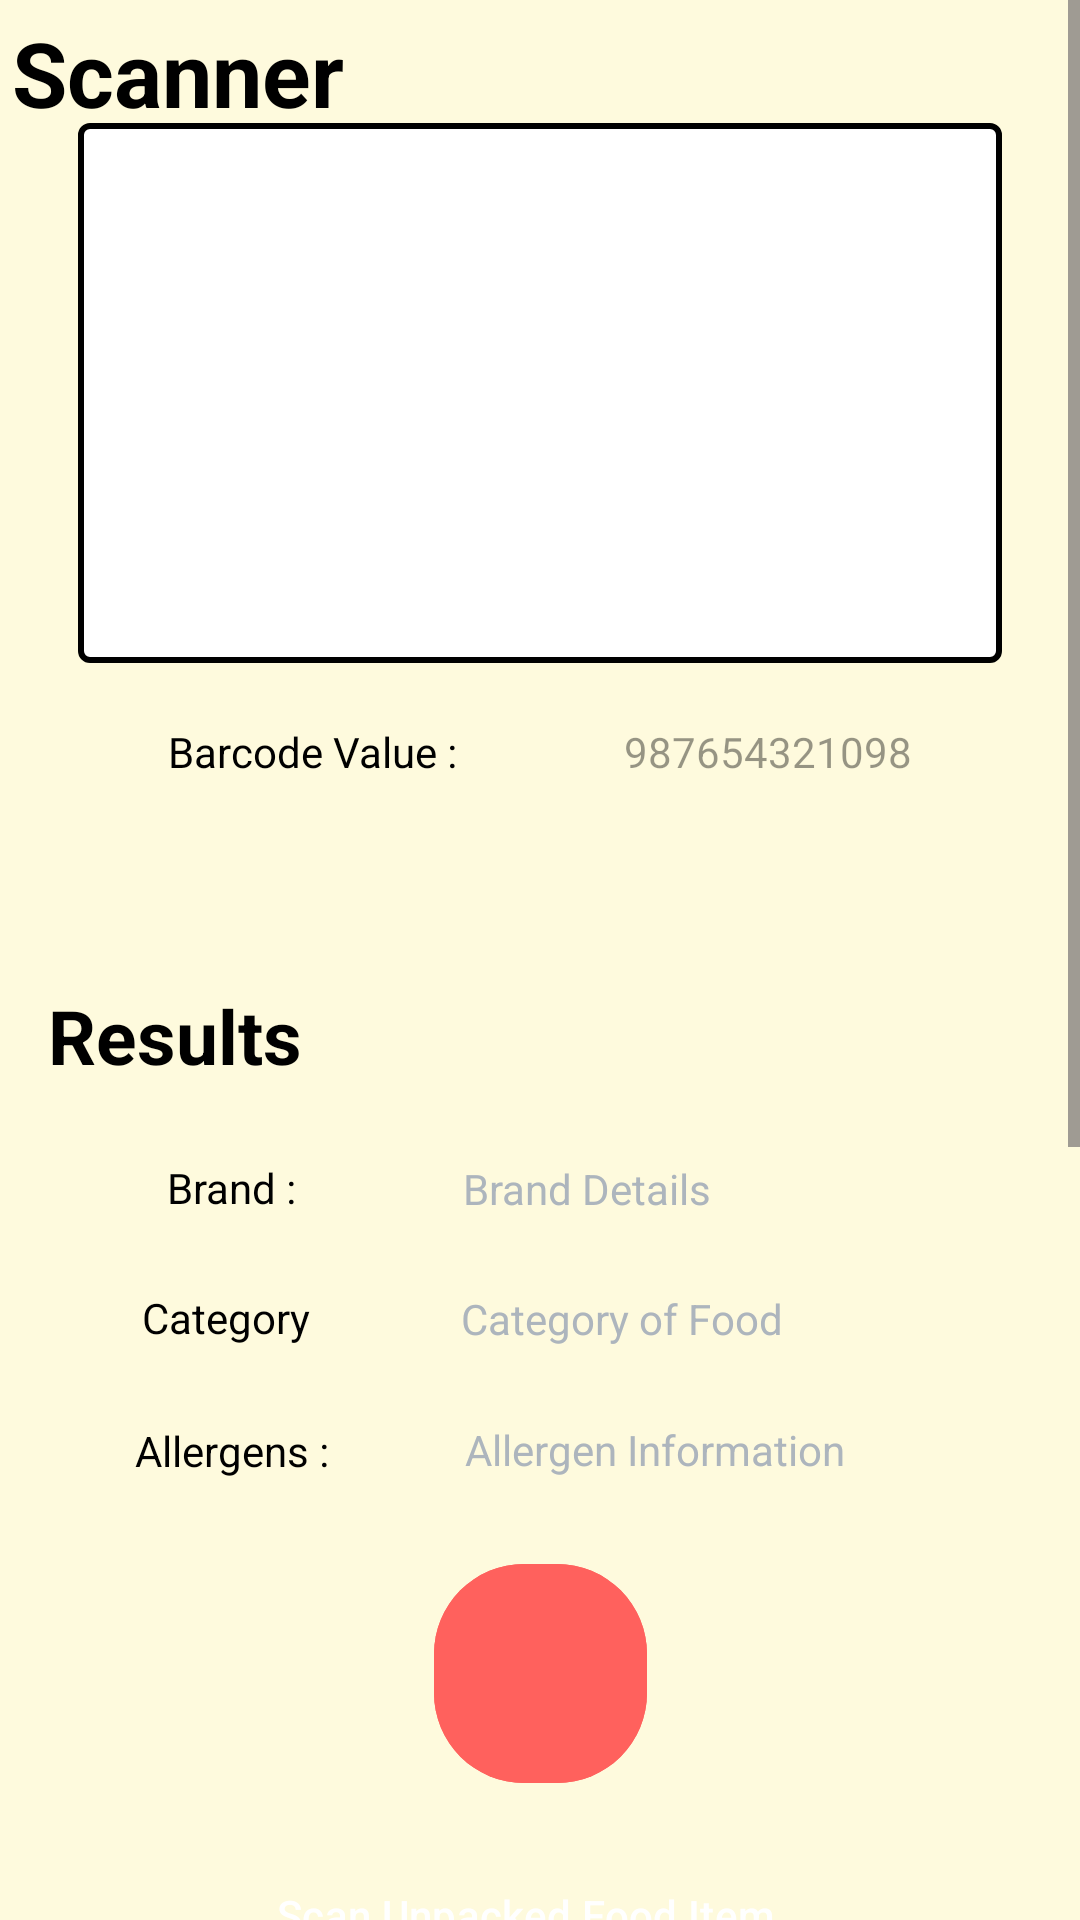

Layout XML and referenced resources for this Android screen:
<!-- AndroidManifest.xml: application theme Theme.Innogeeks_team_project -->
<!-- res/layout/fragment_scan.xml -->
<?xml version="1.0" encoding="utf-8"?>
<ScrollView xmlns:android="http://schemas.android.com/apk/res/android"
    xmlns:app="http://schemas.android.com/apk/res-auto"
    xmlns:tools="http://schemas.android.com/tools"
    android:layout_width="match_parent"
    android:layout_height="match_parent"
    android:fillViewport="true"
    app:layout_constraintBottom_toBottomOf="parent"
    app:layout_constraintEnd_toEndOf="parent"
    app:layout_constraintHorizontal_bias="0.5"
    app:layout_constraintStart_toStartOf="parent"
    app:layout_constraintTop_toTopOf="parent"
    app:layout_constraintVertical_bias="0.5">

    <androidx.constraintlayout.widget.ConstraintLayout
        android:layout_width="match_parent"
        android:layout_height="wrap_content"
        android:background="@color/white"
        android:backgroundTint="#fefadd"
        tools:context=".scanFrag">


        <TextView
            android:id="@+id/textView11"
            android:layout_width="wrap_content"
            android:layout_height="wrap_content"
            android:layout_marginStart="4dp"
            android:layout_marginTop="4dp"
            android:text="Scanner"
            android:textColor="@color/black"
            android:textSize="30dp"
            android:textStyle="bold"
            app:layout_constraintStart_toStartOf="parent"
            app:layout_constraintTop_toTopOf="parent" />

        <FrameLayout
            android:id="@+id/raita"
            android:layout_width="308dp"
            android:layout_height="180dp"
            android:layout_marginTop="41dp"
            android:layout_marginBottom="850dp"
            android:background="@drawable/border"
            app:layout_constraintBottom_toBottomOf="parent"
            app:layout_constraintEnd_toEndOf="parent"
            app:layout_constraintHorizontal_bias="0.5"
            app:layout_constraintStart_toStartOf="parent"
            app:layout_constraintTop_toTopOf="parent">

            <ImageView
                android:layout_width="wrap_content"
                android:layout_height="match_parent"
                android:scaleType="fitCenter"
                android:src="@drawable/barcode_image" />

        </FrameLayout>


        <TextView
            android:id="@+id/textView3"
            android:layout_width="wrap_content"
            android:layout_height="wrap_content"
            android:layout_marginTop="20dp"
            android:text="Barcode Value :"
            android:textColor="@color/black"
            app:layout_constraintEnd_toStartOf="@+id/resTV"
            app:layout_constraintHorizontal_bias="0.5"
            app:layout_constraintStart_toStartOf="parent"
            app:layout_constraintTop_toBottomOf="@+id/raita" />


        
        
        
        
        
        
        
        
        
        

        <TextView
            android:id="@+id/resTV"
            android:layout_width="wrap_content"
            android:layout_height="wrap_content"
            android:layout_marginTop="20dp"
            android:hint="987654321098"
            android:textColor="@color/black"
            android:textColorHint="#68000000"
            app:layout_constraintEnd_toEndOf="parent"
            app:layout_constraintHorizontal_bias="0.5"
            app:layout_constraintStart_toEndOf="@+id/textView3"
            app:layout_constraintTop_toBottomOf="@+id/raita" />

        
        
        <TextView
            android:id="@+id/categoryTV"
            android:layout_width="150dp"
            android:layout_height="wrap_content"
            android:layout_marginEnd="9dp"
            android:hint="Category of Food"
            android:textColor="@color/black"
            android:textColorHint="#ADB5BD"
            app:layout_constraintBottom_toTopOf="@+id/allergenTV"
            app:layout_constraintEnd_toEndOf="parent"
            app:layout_constraintHorizontal_bias="0.5"
            app:layout_constraintStart_toEndOf="@+id/textView7"
            app:layout_constraintTop_toBottomOf="@+id/brandTV" />

        <TextView
            android:id="@+id/textView6"
            android:layout_width="wrap_content"
            android:layout_height="wrap_content"
            android:layout_marginStart="16dp"
            android:layout_marginTop="284dp"
            android:text="Results"
            android:textColor="@color/black"
            android:textSize="25dp"
            android:textStyle="bold"
            app:layout_constraintStart_toStartOf="parent"
            app:layout_constraintTop_toBottomOf="@+id/textView11" />

        
        
        <TextView
            android:id="@+id/textView5"
            android:layout_width="wrap_content"
            android:layout_height="wrap_content"
            android:text="Allergens :"
            android:textColor="@color/black"
            app:layout_constraintBottom_toTopOf="@+id/btnhu"
            app:layout_constraintEnd_toStartOf="@+id/allergenTV"
            app:layout_constraintHorizontal_bias="0.5"
            app:layout_constraintStart_toStartOf="parent"
            app:layout_constraintTop_toBottomOf="@+id/textView7" />

        
        
        <TextView
            android:id="@+id/allergenTV"
            android:layout_width="146dp"
            android:layout_height="wrap_content"
            android:layout_marginEnd="14dp"
            android:hint="Allergen Information"
            android:textColor="@color/black"
            android:textColorHint="#ADB5BD"
            app:layout_constraintBottom_toTopOf="@+id/btnhu"
            app:layout_constraintEnd_toEndOf="parent"
            app:layout_constraintHorizontal_bias="0.5"
            app:layout_constraintStart_toEndOf="@+id/textView5"
            app:layout_constraintTop_toBottomOf="@+id/categoryTV" />

        
        
        <TextView
            android:id="@+id/textView7"
            android:layout_width="59dp"
            android:layout_height="20dp"
            android:text="Category :"
            android:textColor="@color/black"
            app:layout_constraintBottom_toTopOf="@+id/textView5"
            app:layout_constraintEnd_toStartOf="@+id/categoryTV"
            app:layout_constraintHorizontal_bias="0.5"
            app:layout_constraintStart_toStartOf="parent"
            app:layout_constraintTop_toBottomOf="@+id/textView8" />

        
        

        <TextView
            android:id="@+id/textView8"
            android:layout_width="wrap_content"
            android:layout_height="wrap_content"
            android:text="Brand :"
            android:textColor="@color/black"
            app:layout_constraintBottom_toTopOf="@+id/textView7"
            app:layout_constraintEnd_toStartOf="@+id/brandTV"
            app:layout_constraintHorizontal_bias="0.5"
            app:layout_constraintStart_toStartOf="parent"
            app:layout_constraintTop_toBottomOf="@+id/textView6" />

        <TextView
            android:id="@+id/brandTV"
            android:layout_width="150dp"
            android:layout_height="wrap_content"
            android:hint="Brand Details"
            android:textColor="@color/black"
            android:textColorHint="#ADB5BD"
            app:layout_constraintBottom_toTopOf="@+id/categoryTV"
            app:layout_constraintEnd_toEndOf="parent"
            app:layout_constraintHorizontal_bias="0.5"
            app:layout_constraintStart_toEndOf="@+id/textView8"
            app:layout_constraintTop_toBottomOf="@+id/textView6" />

        <com.google.android.material.button.MaterialButton
            android:id="@+id/btnhu"
            android:layout_width="71dp"
            android:layout_height="81dp"
            android:backgroundTint="#ff615d"
            android:padding="2dp"
            app:cornerRadius="30dp"
            app:icon="@drawable/scan_icon"
            app:iconGravity="textTop"
            app:iconSize="74dp"
            app:iconTint="#FFFFFF"
            app:layout_constraintBottom_toBottomOf="parent"
            app:layout_constraintEnd_toEndOf="parent"
            app:layout_constraintHorizontal_bias="0.5"
            app:layout_constraintStart_toStartOf="parent"
            app:layout_constraintTop_toBottomOf="@+id/textView11" />

        
        
        
        
        
        
        
        
        
        
        
        
        

        <Button
            android:id="@+id/UnpackedBtn"
            style="@style/Widget.Material3.Button.Icon"
            android:layout_width="wrap_content"
            android:layout_height="wrap_content"
            android:layout_marginTop="16dp"
            android:backgroundTint="#ff615d"
            android:text="Scan Unpacked Food Item"
            android:textColor="@color/white"
            app:icon="@android:drawable/star_big_off"
            app:iconTint="#FFEB3B"
            app:layout_constraintEnd_toEndOf="parent"
            app:layout_constraintHorizontal_bias="0.497"
            app:layout_constraintStart_toStartOf="parent"
            app:layout_constraintTop_toBottomOf="@+id/btnhu">

        </Button>

    </androidx.constraintlayout.widget.ConstraintLayout>

</ScrollView>
<!-- resources referenced by this layout -->
<resources>
  <!-- drawable border (drawable) -->
  <?xml version="1.0" encoding="utf-8"?>
      <shape xmlns:android="http://schemas.android.com/apk/res/android">
          <stroke android:width="2dp" android:color="#000000" />
          <solid android:color="#ffffff" />
          <padding android:left="7dp" android:top="7dp"
              android:right="7dp" android:bottom="7dp" />
          <corners android:radius="3dp" />
      </shape>
  <string name="fetch_results">Results</string>
  <style name="Theme.Innogeeks_team_project" parent="Base.Theme.Innogeeks_team_project" />
  <style name="Base.Theme.Innogeeks_team_project" parent="Theme.Material3.Light.NoActionBar">
          
  
      </style>
  <!-- not gathered from this repository: default colours our renderer supplied (Android Studio template values) -->
  <color name="black">#FF000000</color>
  <color name="white">#FFFFFFFF</color>
</resources>
